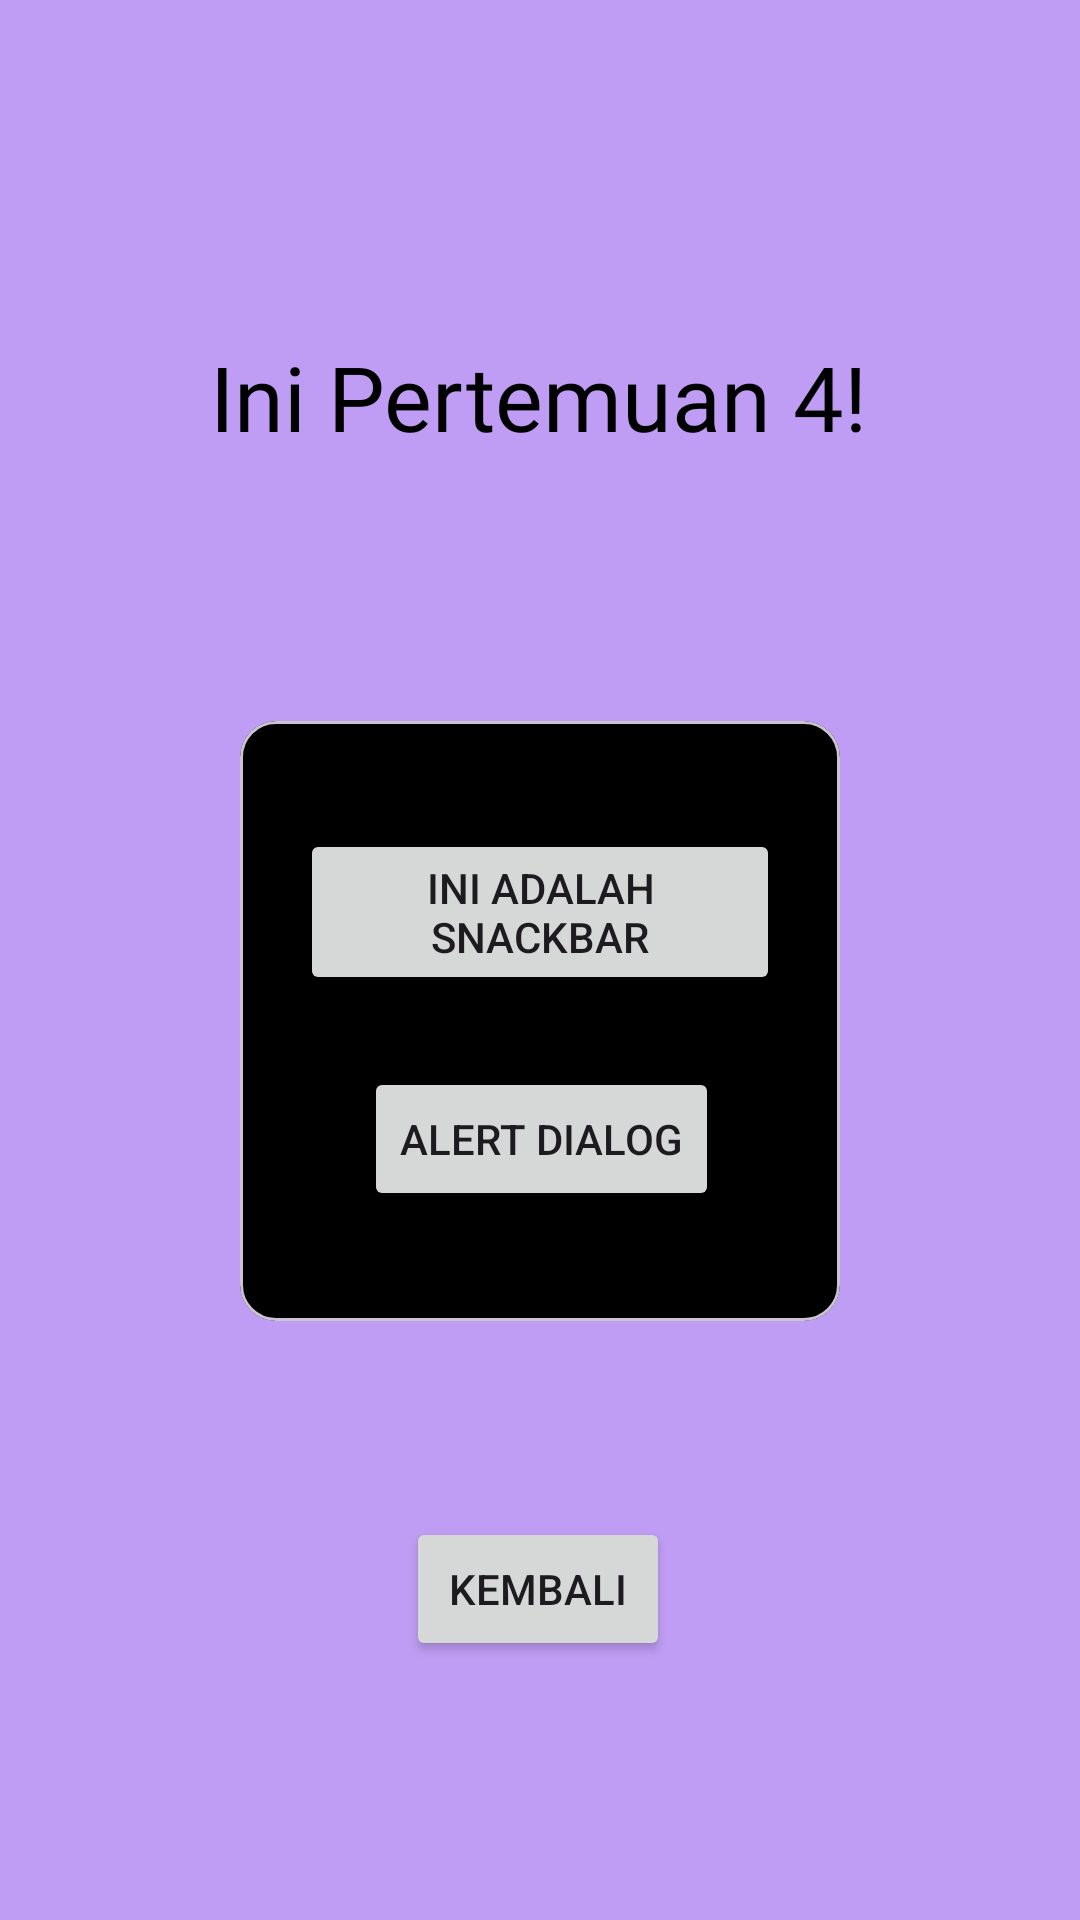

This screen was rendered from an Android layout file. Write that file and the resources it references.
<!-- AndroidManifest.xml: application theme Theme.Roujwaapps -->
<!-- res/layout/activity_fourth.xml -->
<?xml version="1.0" encoding="utf-8"?>
<androidx.constraintlayout.widget.ConstraintLayout xmlns:android="http://schemas.android.com/apk/res/android"
    xmlns:app="http://schemas.android.com/apk/res-auto"
    xmlns:tools="http://schemas.android.com/tools"
    android:id="@+id/main"
    android:layout_width="match_parent"
    android:layout_height="match_parent"
    android:background="@color/purple"
    tools:context=".Home.pertemuan_4.FourthActivity">

    <TextView
        android:id="@+id/textView"
        android:layout_width="wrap_content"
        android:layout_height="wrap_content"
        android:layout_marginTop="112dp"
        android:fontFamily="@font/latoitalic"
        android:text="Ini Pertemuan 4!"
        android:textColor="@color/black"
        android:textSize="30dp"
        app:layout_constraintEnd_toEndOf="parent"
        app:layout_constraintHorizontal_bias="0.497"
        app:layout_constraintStart_toStartOf="parent"
        app:layout_constraintTop_toTopOf="parent" />

    <Button
        android:id="@+id/btnKembali"
        android:layout_width="wrap_content"
        android:layout_height="wrap_content"
        android:text="Kembali"
        app:layout_constraintBottom_toBottomOf="parent"
        app:layout_constraintEnd_toEndOf="parent"
        app:layout_constraintHorizontal_bias="0.498"
        app:layout_constraintStart_toStartOf="parent"
        app:layout_constraintTop_toBottomOf="@+id/materialCardView"
        app:layout_constraintVertical_bias="0.43" />

    <com.google.android.material.card.MaterialCardView
        android:id="@+id/materialCardView"
        android:layout_width="200dp"
        android:layout_height="200dp"
        android:layout_marginTop="88dp"
        android:backgroundTint="@color/black"
        app:layout_constraintEnd_toEndOf="parent"
        app:layout_constraintStart_toStartOf="parent"
        app:layout_constraintTop_toBottomOf="@+id/textView">


        <androidx.constraintlayout.widget.ConstraintLayout
            android:layout_width="match_parent"
            android:layout_height="match_parent"
            android:layout_margin="20dp"
            tools:layout_editor_absoluteX="-23dp"
            tools:layout_editor_absoluteY="61dp">

            <Button
                android:id="@+id/btnShowSnackbar"
                android:layout_width="wrap_content"
                android:layout_height="wrap_content"
                android:layout_marginTop="16dp"
                android:text="ini adalah snackbar"
                app:layout_constraintEnd_toEndOf="parent"
                app:layout_constraintHorizontal_bias="0.0"
                app:layout_constraintStart_toStartOf="parent"
                app:layout_constraintTop_toTopOf="parent" />

            <Button
                android:id="@+id/btnShowAlertDialog"
                android:layout_width="wrap_content"
                android:layout_height="wrap_content"
                android:layout_marginTop="24dp"
                android:text="Alert Dialog"
                app:layout_constraintEnd_toEndOf="parent"
                app:layout_constraintHorizontal_bias="0.513"
                app:layout_constraintStart_toStartOf="parent"
                app:layout_constraintTop_toBottomOf="@+id/btnShowSnackbar" />
        </androidx.constraintlayout.widget.ConstraintLayout>

    </com.google.android.material.card.MaterialCardView>
</androidx.constraintlayout.widget.ConstraintLayout>
<!-- resources referenced by this layout -->
<resources>
  <color name="black">#FF000000</color>
  <color name="purple">#CFB189F2</color>
  <style name="Theme.Roujwaapps" parent="Base.Theme.Roujwaapps" />
  <style name="Base.Theme.Roujwaapps" parent="Theme.Material3.DayNight.NoActionBar">
          
          
      </style>
</resources>
